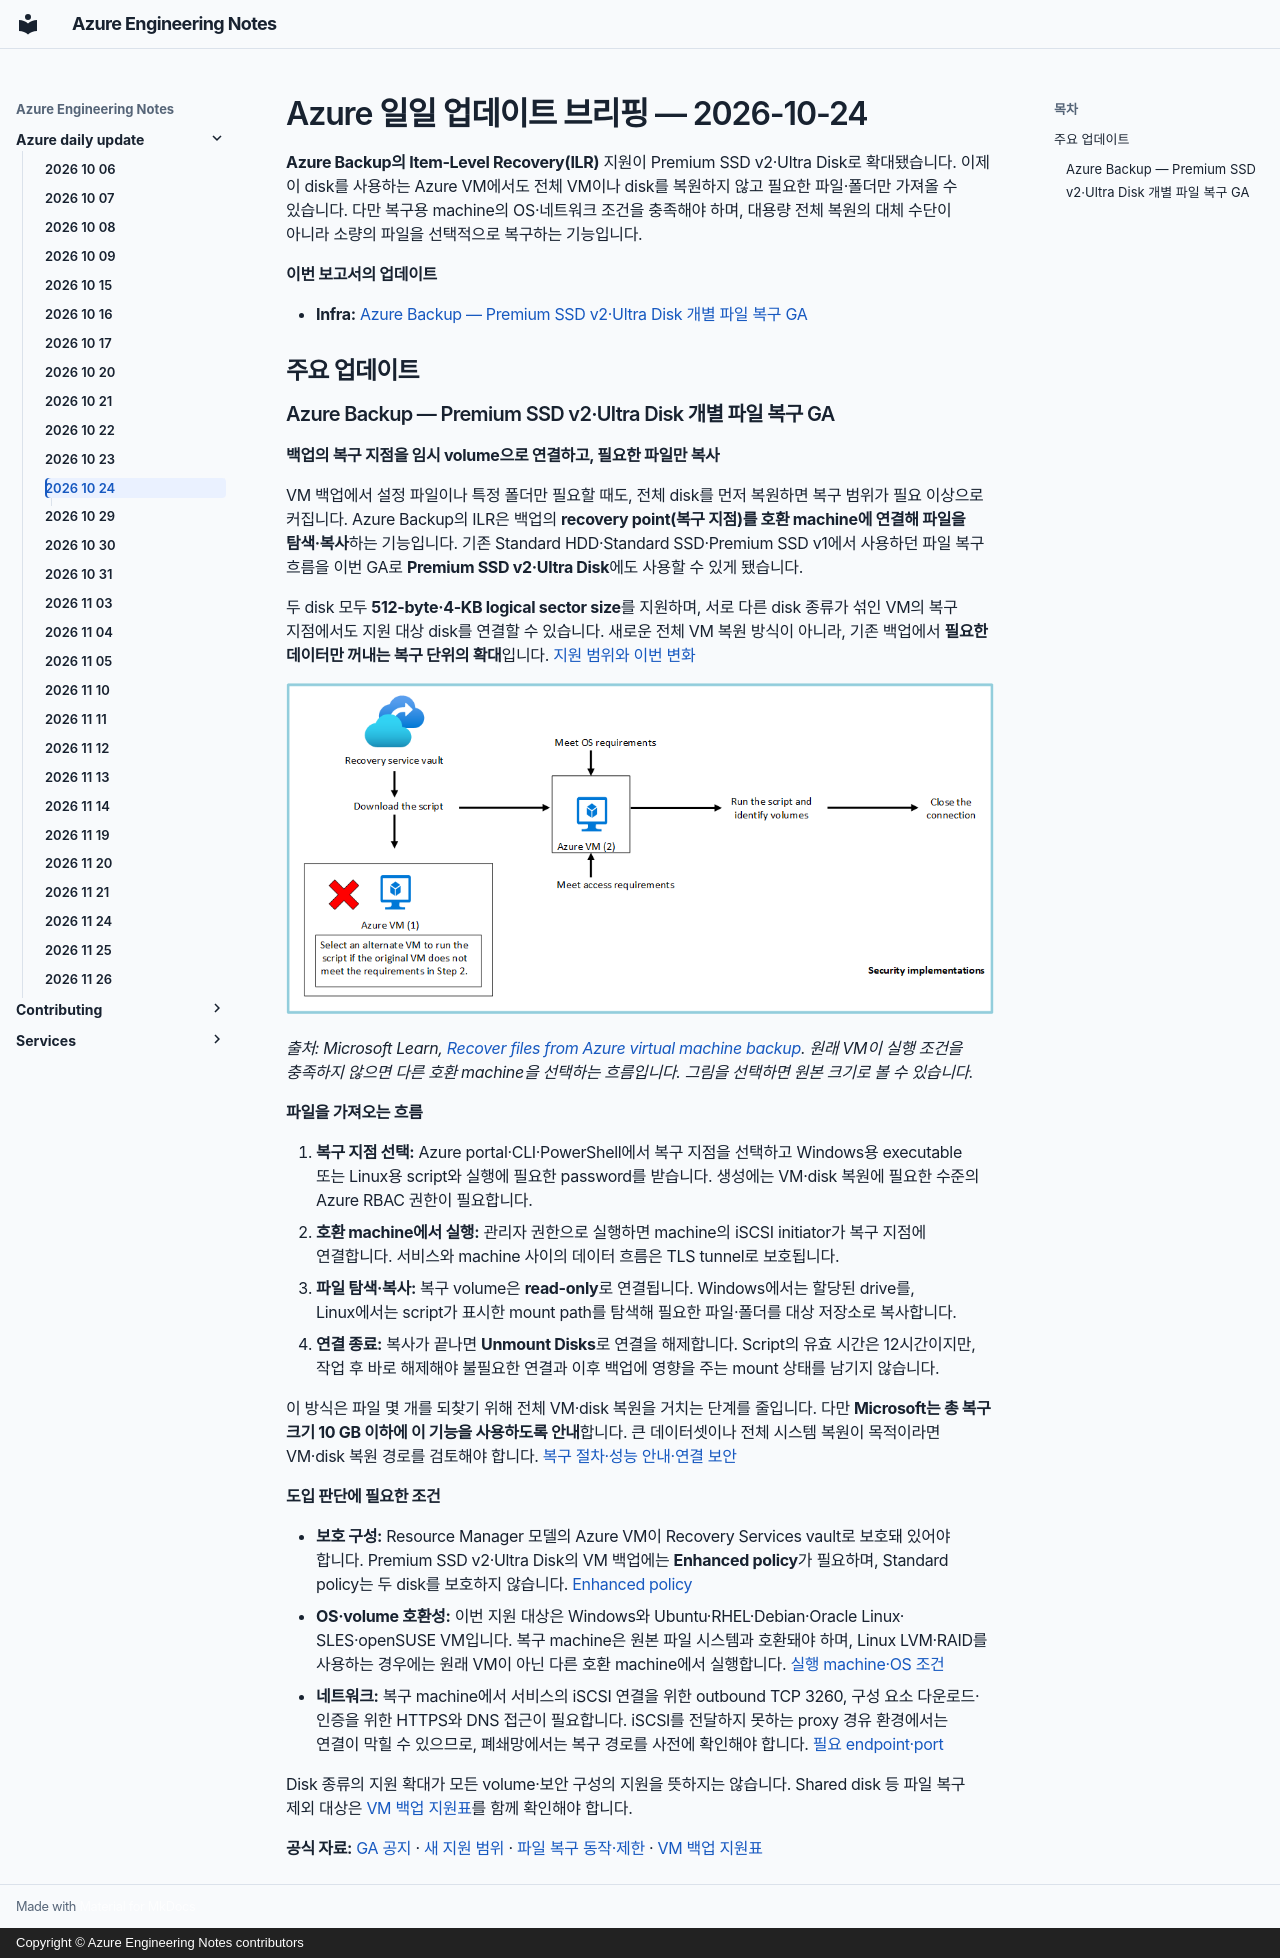

repository: daeungo1/devguidesample · page: azure-daily-update/2026-10-24/index.html · generator: mkdocs · copyright: Copyright © Azure Engineering Notes contributors

---
title: Azure Daily Update — 2026-10-24
description: Azure Backup이 Premium SSD v2·Ultra Disk의 개별 파일 복구를 GA로 지원하며, 전체 disk 복원 없이 필요한 파일·폴더를 가져올 수 있습니다.
report_date: 2026-10-24
generated_at: 2026-10-25T09:02:45+09:00
---

# Azure 일일 업데이트 브리핑 — 2026-10-24

**Azure Backup의 Item-Level Recovery(ILR)** 지원이 Premium SSD v2·Ultra Disk로
확대됐습니다. 이제 이 disk를 사용하는 Azure VM에서도 전체 VM이나 disk를
복원하지 않고 필요한 파일·폴더만 가져올 수 있습니다.
다만 복구용 machine의 OS·네트워크 조건을 충족해야 하며, 대용량 전체 복원의
대체 수단이 아니라 소량의 파일을 선택적으로 복구하는 기능입니다.

**이번 보고서의 업데이트**

- **Infra:** [Azure Backup — Premium SSD v2·Ultra Disk 개별 파일 복구 GA](#backup-ilr)

## 주요 업데이트

### Azure Backup — Premium SSD v2·Ultra Disk 개별 파일 복구 GA { #backup-ilr }

**백업의 복구 지점을 임시 volume으로 연결하고, 필요한 파일만 복사**

VM 백업에서 설정 파일이나 특정 폴더만 필요할 때도, 전체 disk를 먼저 복원하면
복구 범위가 필요 이상으로 커집니다. Azure Backup의 ILR은 백업의
**recovery point(복구 지점)를 호환 machine에 연결해 파일을 탐색·복사**하는 기능입니다.
기존 Standard HDD·Standard SSD·Premium SSD v1에서 사용하던 파일 복구 흐름을
이번 GA로 **Premium SSD v2·Ultra Disk**에도 사용할 수 있게 됐습니다.

두 disk 모두 **512-byte·4-KB logical sector size**를 지원하며, 서로 다른 disk
종류가 섞인 VM의 복구 지점에서도 지원 대상 disk를 연결할 수 있습니다.
새로운 전체 VM 복원 방식이 아니라, 기존 백업에서 **필요한 데이터만 꺼내는
복구 단위의 확대**입니다.
[지원 범위와 이번 변화](https://learn.microsoft.com/azure/backup/whats-new#item-level-recovery-support-for-premium-ssd-v2-and-ultra-disks)

[![Recovery Services vault에서 받은 복구 script를 OS·접근 조건에 맞는 별도 VM에서 실행하고, volume을 확인한 뒤 연결을 종료하는 공식 파일 복구 흐름](images/backup-file-recovery.png)](images/backup-file-recovery.png)

*출처: Microsoft Learn,
[Recover files from Azure virtual machine backup](https://learn.microsoft.com/azure/backup/backup-azure-restore-files-from-vm).
원래 VM이 실행 조건을 충족하지 않으면 다른 호환 machine을 선택하는 흐름입니다.
그림을 선택하면 원본 크기로 볼 수 있습니다.*

**파일을 가져오는 흐름**

1. **복구 지점 선택:** Azure portal·CLI·PowerShell에서 복구 지점을 선택하고
   Windows용 executable 또는 Linux용 script와 실행에 필요한 password를 받습니다.
   생성에는 VM·disk 복원에 필요한 수준의 Azure RBAC 권한이 필요합니다.
2. **호환 machine에서 실행:** 관리자 권한으로 실행하면 machine의 iSCSI initiator가
   복구 지점에 연결합니다. 서비스와 machine 사이의 데이터 흐름은 TLS tunnel로 보호됩니다.
3. **파일 탐색·복사:** 복구 volume은 **read-only**로 연결됩니다.
   Windows에서는 할당된 drive를, Linux에서는 script가 표시한 mount path를 탐색해
   필요한 파일·폴더를 대상 저장소로 복사합니다.
4. **연결 종료:** 복사가 끝나면 **Unmount Disks**로 연결을 해제합니다.
   Script의 유효 시간은 12시간이지만, 작업 후 바로 해제해야 불필요한 연결과
   이후 백업에 영향을 주는 mount 상태를 남기지 않습니다.

이 방식은 파일 몇 개를 되찾기 위해 전체 VM·disk 복원을 거치는 단계를 줄입니다.
다만 **Microsoft는 총 복구 크기 10 GB 이하에 이 기능을 사용하도록 안내**합니다.
큰 데이터셋이나 전체 시스템 복원이 목적이라면 VM·disk 복원 경로를 검토해야 합니다.
[복구 절차·성능 안내·연결 보안](https://learn.microsoft.com/azure/backup/backup-azure-restore-files-from-vm)

**도입 판단에 필요한 조건**

- **보호 구성:** Resource Manager 모델의 Azure VM이 Recovery Services vault로
  보호돼 있어야 합니다. Premium SSD v2·Ultra Disk의 VM 백업에는
  **Enhanced policy**가 필요하며, Standard policy는 두 disk를 보호하지 않습니다.
  [Enhanced policy](https://learn.microsoft.com/azure/backup/backup-azure-vms-enhanced-policy)
- **OS·volume 호환성:** 이번 지원 대상은 Windows와 Ubuntu·RHEL·Debian·Oracle Linux·
  SLES·openSUSE VM입니다. 복구 machine은 원본 파일 시스템과 호환돼야 하며,
  Linux LVM·RAID를 사용하는 경우에는 원래 VM이 아닌 다른 호환 machine에서 실행합니다.
  [실행 machine·OS 조건](https://learn.microsoft.com/azure/backup/backup-azure-restore-files-from-vm#step-2-ensure-the-machine-meets-the-requirements-before-executing-the-script)
- **네트워크:** 복구 machine에서 서비스의 iSCSI 연결을 위한 outbound TCP 3260,
  구성 요소 다운로드·인증을 위한 HTTPS와 DNS 접근이 필요합니다.
  iSCSI를 전달하지 못하는 proxy 경유 환경에서는 연결이 막힐 수 있으므로,
  폐쇄망에서는 복구 경로를 사전에 확인해야 합니다.
  [필요 endpoint·port](https://learn.microsoft.com/azure/backup/backup-azure-restore-files-from-vm#step-4-access-requirements-to-successfully-run-the-script)

Disk 종류의 지원 확대가 모든 volume·보안 구성의 지원을 뜻하지는 않습니다.
Shared disk 등 파일 복구 제외 대상은
[VM 백업 지원표](https://learn.microsoft.com/azure/backup/backup-support-matrix-iaas#support-for-file-level-restore)를
함께 확인해야 합니다.

**공식 자료:**
[GA 공지](https://azure.microsoft.com/updates?id=577963) ·
[새 지원 범위](https://learn.microsoft.com/azure/backup/whats-new#item-level-recovery-support-for-premium-ssd-v2-and-ultra-disks) ·
[파일 복구 동작·제한](https://learn.microsoft.com/azure/backup/backup-azure-restore-files-from-vm) ·
[VM 백업 지원표](https://learn.microsoft.com/azure/backup/backup-support-matrix-iaas)
